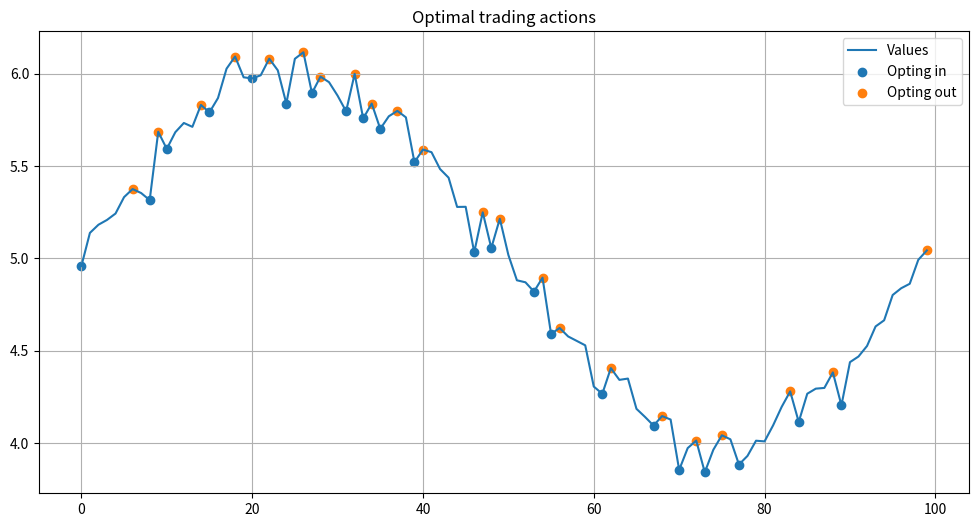

This chart was generated by the following Python code:
"""Module containing OptiTrade class."""
import pandas as pd


class OptiTrade:
    """OptiTrade class for maximizing gain from a time series given a penalty.

    The goal is to find a low point in the beginning of the time series where
    the instance will opt in to the series and then find the optimal point to
    exit. This is subject to time series values and a penalty taken each time
    the time series is opted in to or out of. This schema is repeated for the
    complete time series and returns the optimal points of entry/exit.
    """

    def __init__(self, tseries: pd.Series, penalty: float or tuple[float]):
        """Construct OptiTrade instance."""
        self.tseries = tseries
        self.penalty = penalty
        self.position = 0
        self.tmp: list = []
        self.registered_pairs: list[list] = []

    def find_smaller(self, tseries: pd.Series = None) -> int:
        """Move position to smallest future value not crossing larger value.

        By multiplying a series with -1 this method may be used to find the
        largest value without crossing smaller values.

        Returns:
            int: Position in time series where smallest value is located.
        """
        if tseries is None:
            tseries = self.tseries
        pos = self.position
        while (pos + 1 < len(tseries) and tseries[pos] >= tseries[pos + 1]):
            pos += 1
        return pos

    def net_positive(self) -> bool:
        """Check if suggested points yield positive net value.

        Evaluate ((1 - self.penalty) * self.tmp[1] -
                  (1 + self.penalty) * self.tmp[0]) > 0

        Returns:
            bool: is the net gain positive.
        """
        return ((1 - self.penalty) * self.tseries[self.tmp[1]] -
                (1 + self.penalty) * self.tseries[self.tmp[0]]) > 0

    def find_next_larger(self) -> int:
        """Find next time when time series is greater than current value.

        Returns:
            int: Position in time series where the time series exceeds
                 current value next. nan if this larger value does not
                 exist.
        """
        min_val = self.tseries[self.position]
        exists = (self.tseries[self.position:].
                  where(self.tseries[self.position:] >
                        min_val)).first_valid_index()
        return exists

    def find_min(self, end_pos: int) -> float:
        """Find smallest value between current position and end_pos.

        If end_pos is None the calculation will use the final entry of the
        time series as end_pos.

        Args:
            end_pos (int): End position for where to find the minimum value.

        Returns:
            float: Minimum value in interval.
        """
        return self.tseries[self.position:end_pos].argmin() + self.position

    def check_profitable_swing(self, intermediate: float) -> bool:
        """Check profitability of opting out of time series in temporary dip.

        Method checks profitability of opting out of time series at current
        position opting back in when the time series value again exceeds
        current value.

        Args:
            intermediate (float): Value for opting in the second time.

        Returns:
            bool: Profitable to temporarily opt out.
        """
        current = self.tseries[self.position]
        return (current - intermediate - self.penalty * (current +
                                                         intermediate)) > 0

    def find_optimal_pairs(self):
        """Traverse the time series to find optimal values."""
        while self.position < len(self.tseries) - 1:
            # Find and set start point
            opt_in = self.find_smaller()
            self.position = opt_in
            self.tmp.append(opt_in)

            while self.position < len(self.tseries) - 1:
                # Find closest maximum, this is a decision point
                decision_point = self.find_smaller(-self.tseries)
                self.position = decision_point
                self.tmp.append(decision_point)

                # Find next time the time series exceeds current value
                next_larger_id = self.find_next_larger()
                # Handle case when the current peak is global
                if next_larger_id is None and self.net_positive():
                    self.registered_pairs.append(self.tmp)
                    self.tmp = []
                    break
                elif next_larger_id is None:
                    self.tmp = []
                    break

                # Check profitability in opting out and back in when dropped
                intermediate_point = self.find_min(next_larger_id)
                profitable_swing = (self.check_profitable_swing
                                    (self.tseries[intermediate_point]))

                if profitable_swing and self.net_positive():
                    # Add positions to registry
                    self.registered_pairs.append(self.tmp)
                    self.tmp = []
                    break
                elif profitable_swing:
                    # Handle case when opting in value can be reduced
                    tmp = self.find_smaller()
                    self.position = tmp
                    if self.tseries[tmp] < self.tseries[self.tmp[0]]:
                        self.position = tmp
                        self.tmp[0] = self.position
                    self.tmp.pop(1)
                else:
                    # Move opt in to lower and then move to next larger value
                    tmp = (self.tseries[self.tmp[0]:next_larger_id].where
                           (self.tseries <
                            self.tseries[self.tmp[0]]).first_valid_index())
                    if tmp is not None:
                        self.tmp[0] = tmp
                    self.position = next_larger_id
                    self.tmp.pop(1)


if __name__ == '__main__':
    import matplotlib.pyplot as plt
    import numpy as np
    # Random test Series
    base = np.sin(np.linspace(0, 2 * np.pi, 100))
    noise = np.random.normal(0, 0.08, size=100)
    test = pd.Series(5 + noise + base)
    # test = pd.Series([5.94, 5.89, 5.97, 6.0, 5.98, 6.07, 5.88, 5.98, 5.9])

    ot = OptiTrade(test, penalty=0.0025)

    ot.find_optimal_pairs()

    signals = ot.registered_pairs
    opting_in = [x[0] for x in signals]
    opting_out = [x[1] for x in signals]

    plt.figure(figsize=(12, 6))
    plt.plot(ot.tseries, label="Values")
    plt.scatter(opting_in, ot.tseries[opting_in], label="Opting in")
    plt.scatter(opting_out, ot.tseries[opting_out], label="Opting out")
    plt.legend()
    plt.grid()
    plt.title("Optimal trading actions")
    plt.show()